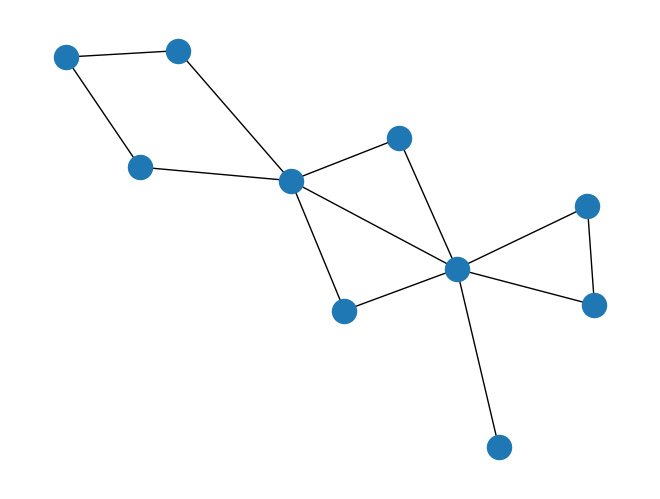

This figure's Python source:
from typing import Hashable, List
from collections import deque

import networkx as nx
import matplotlib.pyplot as plt


def bfs(g: nx.Graph, start_node: Hashable) -> List[Hashable]:
    """
    Функция выполняет обход в ширину и возвращает список узлов в порядке посещения.
    В данной задаче порядок обхода графа левосторонний или правосторонний не важен,
    главное соблюсти порядок обхода в ширину.

    :param g: Граф NetworkX, по которому нужно совершить обход
    :param start_node: Стартовый узел, откуда нужно начать обход
    :return: Список узлов в порядке посещения.
    """
    ...  # TODO реализовать обход в ширину

    visited = {node: False for node in g.nodes}
    q = deque()
    path = []

    visited[start_node]  = True
    q.append(start_node)


    while q:
        current_node = q.popleft()
        path.append(current_node)
        for neighbor in g[current_node]:  # g[current_node] - смежные узлы
            if not visited[neighbor]:
                q.append(neighbor)  # поджигаем узел графа
                visited[neighbor] = True  # если узел "подожжен", то мы его посещали

    return path

if __name__ == '__main__':
    # TODO записать граф с помощью модуля networkx и прверить обход в ширину
    graph = nx.Graph()
    graph.add_nodes_from('ABCDEFGHIJ')
    graph.add_edges_from([
        ('A', 'B'), ('A', 'F'),
        ('B', 'G'), ('F', 'G'),
        ('G', 'C'), ('G', 'H'), ('G', 'I'),
        ('C', 'H'), ('H', 'I'),
        ('H', 'J'), ('H', 'E'),('H', 'D'),
        ('E','D')
    ])
    nx.draw(graph)
    plt.show()
    print(bfs(graph, 'A'))
